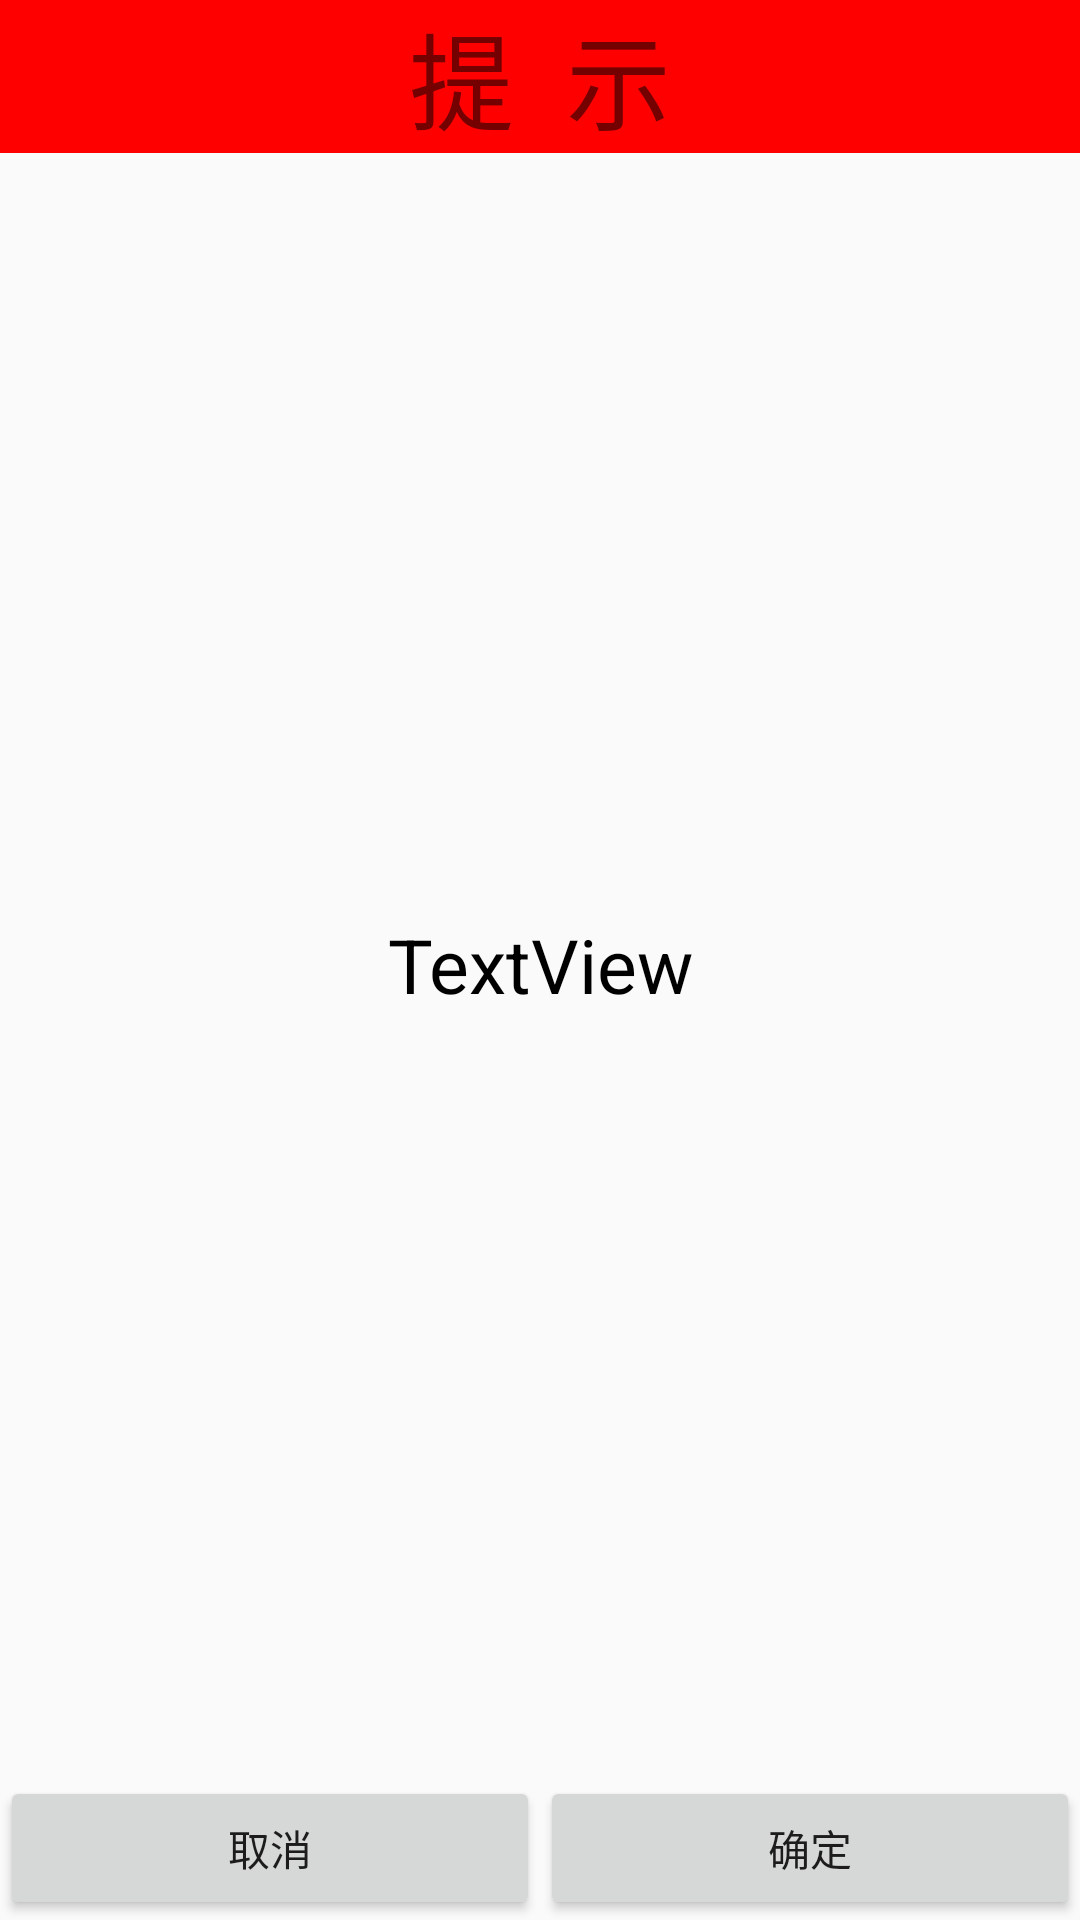

Here is an Android app screen rendered from its layout file. Give the layout XML and the strings, colors and styles it references.
<!-- AndroidManifest.xml: application theme AppTheme.NoActionBar -->
<!-- res/layout/dialog_showmessage.xml -->
<?xml version="1.0" encoding="utf-8"?>
<LinearLayout xmlns:android="http://schemas.android.com/apk/res/android"
              android:orientation="vertical"
              android:layout_width="match_parent"
              android:layout_margin="10dp"
              android:layout_height="match_parent">

    <TextView
            android:textSize="35sp"
            android:background="@color/red"
            android:gravity="center"
            android:text="提  示"
            android:layout_width="match_parent"
            android:layout_height="wrap_content"
            android:id="@+id/tv_title_dialog_showmsg"/>

    <TextView
            android:textColor="@color/black"
            android:layout_margin="20dp"
            android:padding="10dp"
            android:gravity="center"
            android:textSize="25sp"
            android:layout_weight="1"
            android:text="TextView"
            android:layout_width="match_parent"
            android:layout_height="wrap_content"
            android:id="@+id/tv_msg_dialog_showmsg"/>

    <LinearLayout
            android:orientation="horizontal"
            android:layout_width="match_parent"
            android:layout_height="wrap_content">

        <Button
                android:text="取消"
                android:layout_width="wrap_content"
                android:layout_height="wrap_content"
                android:id="@+id/btn_cancel_dialog_showmsg"
                android:layout_weight="1"/>

        <Button
                android:text="确定"
                android:layout_width="wrap_content"
                android:layout_height="wrap_content"
                android:id="@+id/btn_ok_dialog_showmsg"
                android:layout_weight="1"/>
    </LinearLayout>
</LinearLayout>
<!-- resources referenced by this layout -->
<resources>
  <color name="black">#ff000000</color>
  <color name="red">#ffff0000</color>
  <style name="AppTheme.NoActionBar">
          <item name="windowActionBar">false</item>
          <item name="windowNoTitle">true</item>
      </style>
</resources>
